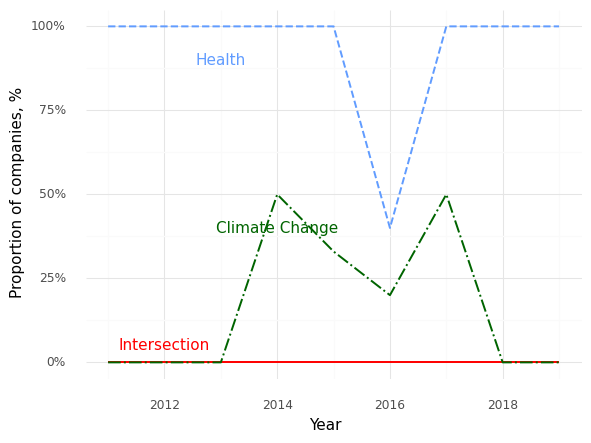

Values plotted in this chart, from the file beside it:
, Year, Climate (Prop), Health (Prop), Intersection (Prop)
0, 2011, 0.0, 1.0, 0.0
1, 2012, 0.0, 1.0, 0.0
2, 2013, 0.0, 1.0, 0.0
3, 2014, 0.5, 1.0, 0.0
4, 2015, 0.33, 1.0, 0.0
5, 2016, 0.2, 0.4, 0.0
6, 2017, 0.5, 1.0, 0.0
7, 2018, 0.0, 1.0, 0.0
8, 2019, 0.0, 1.0, 0.0
